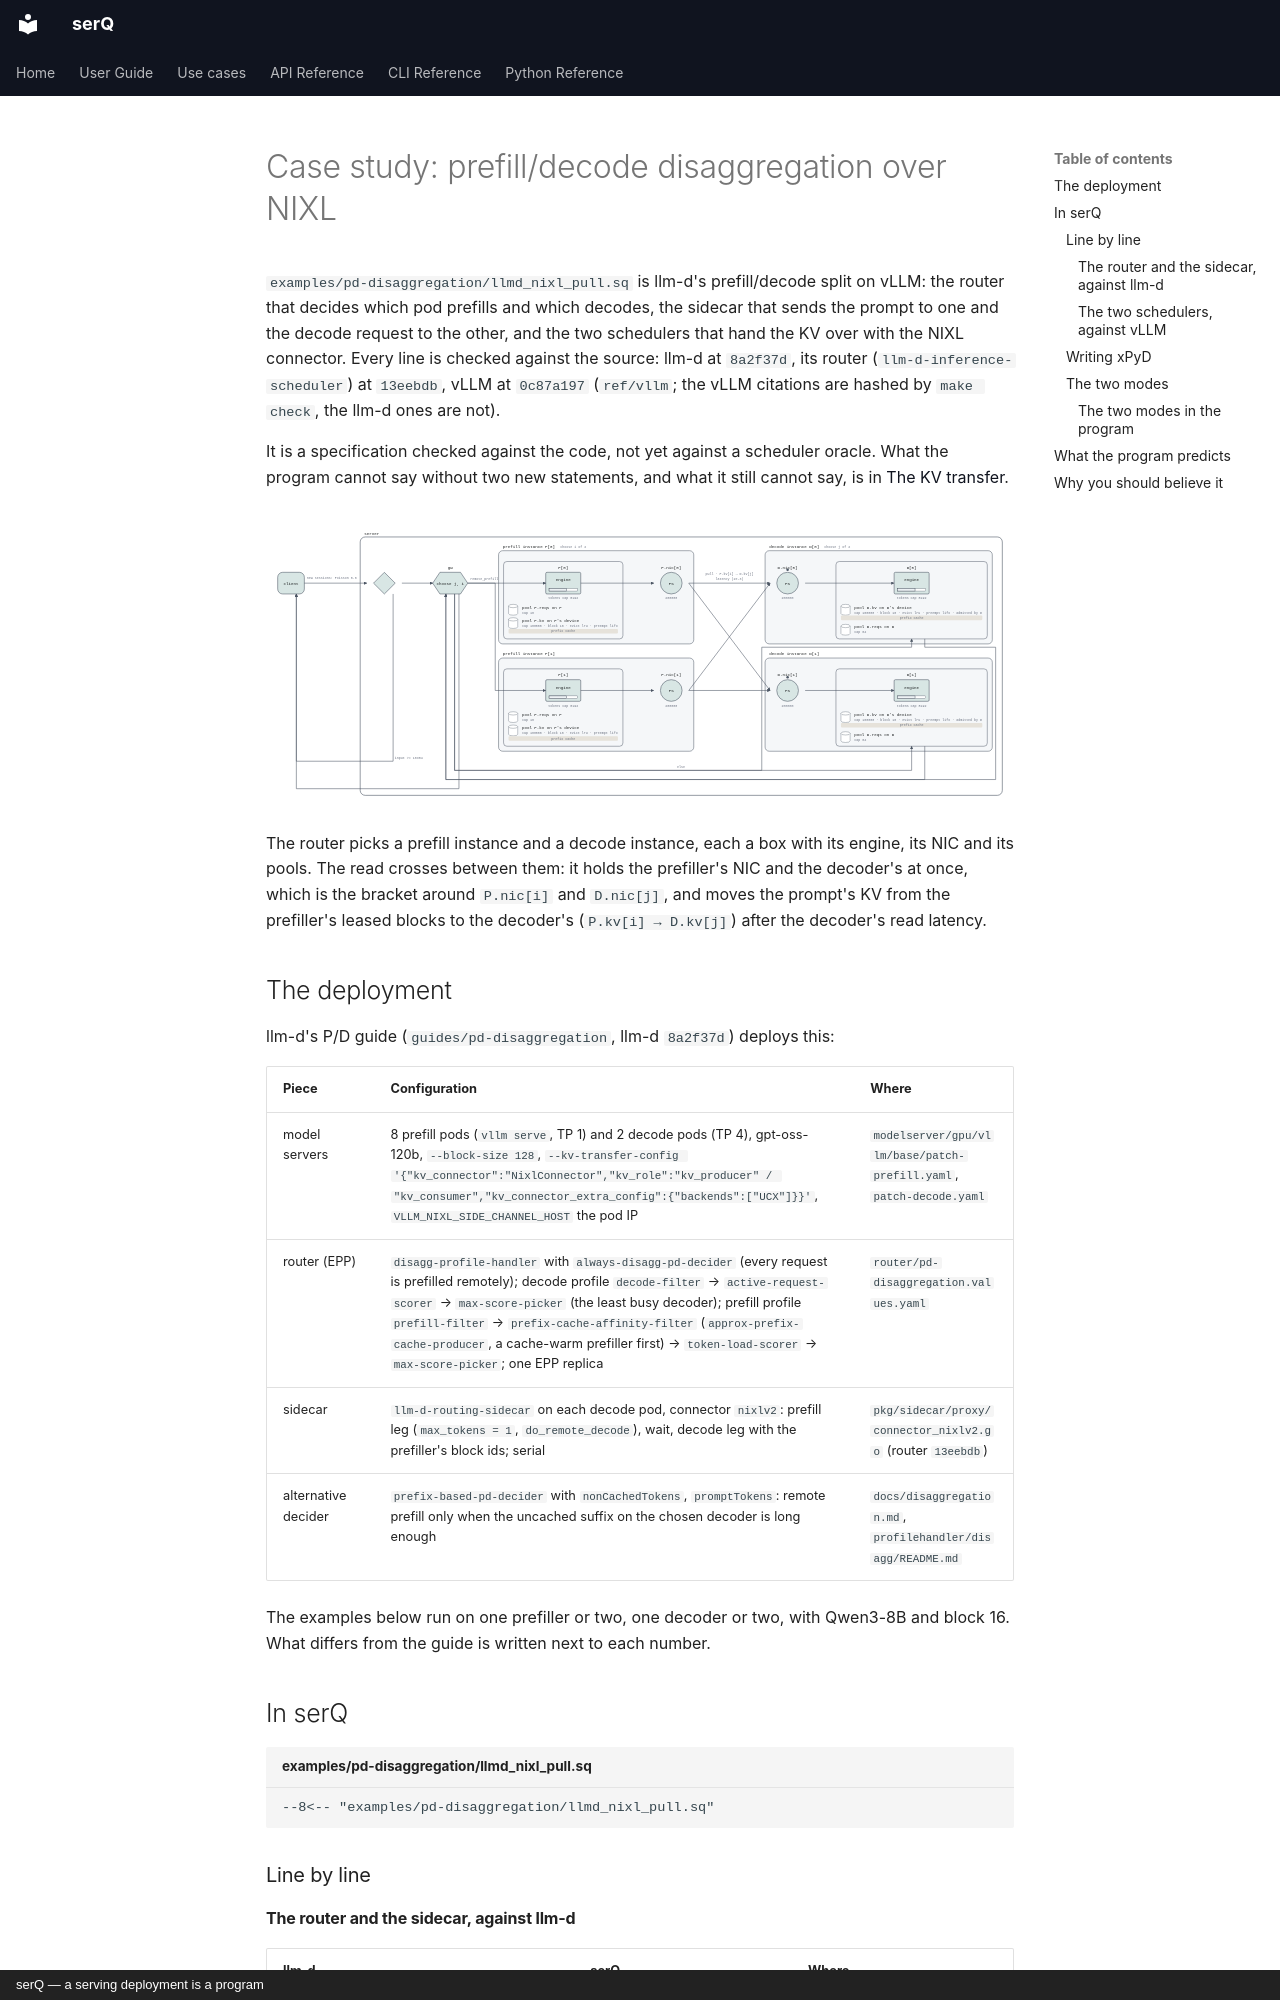

repository: servingQ/serQ · page: case-study-pd/index.html · generator: mkdocs · copyright: serQ — a serving deployment is a program

# Case study: prefill/decode disaggregation over NIXL

`examples/pd-disaggregation/llmd_nixl_pull.sq` is llm-d's prefill/decode split on vLLM: the router
that decides which pod prefills and which decodes, the sidecar that sends
the prompt to one and the decode request to the other, and the two
schedulers that hand the KV over with the NIXL connector. Every line is
checked against the source: llm-d at `8a2f37d`, its router
(`llm-d-inference-scheduler`) at `13eebdb`, vLLM at `0c87a197` (`ref/vllm`;
the vLLM citations are hashed by `make check`, the llm-d ones are not).

It is a specification checked against the code, not yet against a
scheduler oracle. What the program cannot say without two new statements,
and what it still cannot say, is in [The KV transfer](design/pd-transfer.md).

![llm-d prefill/decode over NIXL as a queueing network](assets/llmd_nixl_pull.deployment.svg)

The router picks a prefill instance and a decode instance, each a box with
its engine, its NIC and its pools. The read crosses between them: it holds
the prefiller's NIC and the decoder's at once, which is the bracket around
`P.nic[i]` and `D.nic[j]`, and moves the prompt's KV from the
prefiller's leased blocks to the decoder's (`P.kv[i] → D.kv[j]`) after the
decoder's read latency.

## The deployment

llm-d's P/D guide (`guides/pd-disaggregation`, llm-d `8a2f37d`) deploys
this:

| Piece | Configuration | Where |
|---|---|---|
| model servers | 8 prefill pods (`vllm serve`, TP 1) and 2 decode pods (TP 4), gpt-oss-120b, `--block-size 128`, `--kv-transfer-config '{"kv_connector":"NixlConnector","kv_role":"kv_producer" / "kv_consumer","kv_connector_extra_config":{"backends":["UCX"]}}'`, `VLLM_NIXL_SIDE_CHANNEL_HOST` the pod IP | `modelserver/gpu/vllm/base/patch-prefill.yaml`, `patch-decode.yaml` |
| router (EPP) | `disagg-profile-handler` with `always-disagg-pd-decider` (every request is prefilled remotely); decode profile `decode-filter` → `active-request-scorer` → `max-score-picker` (the least busy decoder); prefill profile `prefill-filter` → `prefix-cache-affinity-filter` (`approx-prefix-cache-producer`, a cache-warm prefiller first) → `token-load-scorer` → `max-score-picker`; one EPP replica | `router/pd-disaggregation.values.yaml` |
| sidecar | `llm-d-routing-sidecar` on each decode pod, connector `nixlv2`: prefill leg (`max_tokens = 1`, `do_remote_decode`), wait, decode leg with the prefiller's block ids; serial | `pkg/sidecar/proxy/connector_nixlv2.go` (router `13eebdb`) |
| alternative decider | `prefix-based-pd-decider` with `nonCachedTokens`, `promptTokens`: remote prefill only when the uncached suffix on the chosen decoder is long enough | `docs/disaggregation.md`, `profilehandler/disagg/README.md` |

The examples below run on one prefiller or two, one decoder or two, with Qwen3-8B
and block 16. What differs from the guide is written next to each number.

## In serQ

```serq title="examples/pd-disaggregation/llmd_nixl_pull.sq"
--8<-- "examples/pd-disaggregation/llmd_nixl_pull.sq"
```

### Line by line
